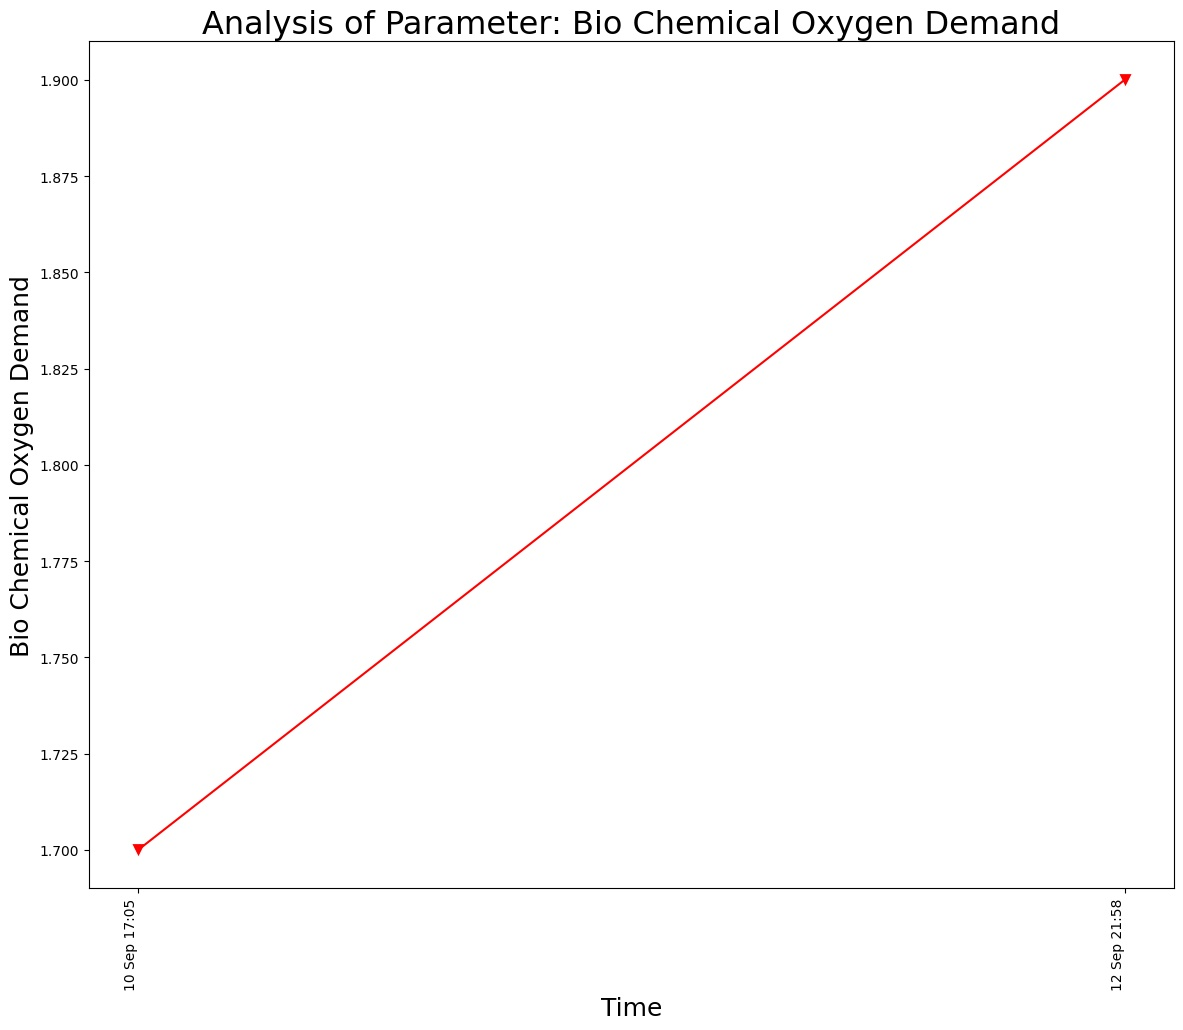

Source data for this figure (header and first rows):
Frequency Of Monitoring, Sampling Month, Date, Time, Bio Chemical Oxygen Demand
FORTNIGHTLY, Aug-2021, 10 Sep 2021, 10 Sep 17:05, 1.7
FORTNIGHTLY, Aug-2021, 12 Sep 2021, 12 Sep 21:58, 1.9
